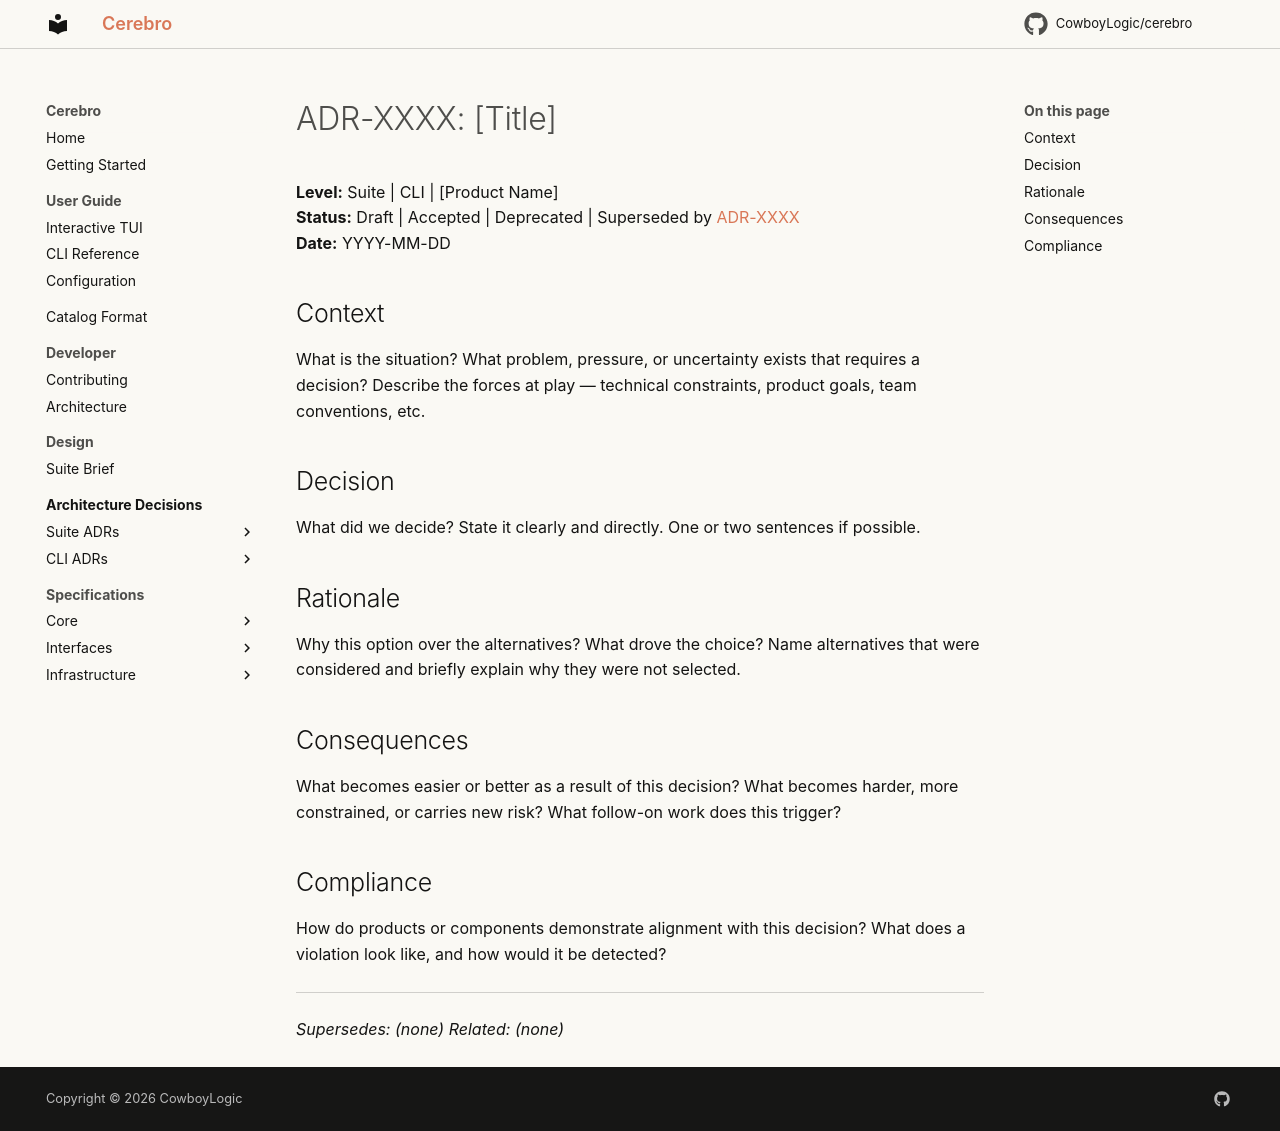

repository: CowboyLogic/cerebro · page: adr/_template/index.html · generator: mkdocs

# ADR-XXXX: [Title]

**Level:** Suite | CLI | [Product Name]<br />
**Status:** Draft | Accepted | Deprecated | Superseded by [ADR-XXXX](link)<br />
**Date:** YYYY-MM-DD<br />

## Context

What is the situation? What problem, pressure, or uncertainty exists that requires a decision?
Describe the forces at play — technical constraints, product goals, team conventions, etc.

## Decision

What did we decide? State it clearly and directly. One or two sentences if possible.

## Rationale

Why this option over the alternatives? What drove the choice? Name alternatives that were
considered and briefly explain why they were not selected.

## Consequences

What becomes easier or better as a result of this decision?
What becomes harder, more constrained, or carries new risk?
What follow-on work does this trigger?

## Compliance

How do products or components demonstrate alignment with this decision?
What does a violation look like, and how would it be detected?

---

*Supersedes: (none)*
*Related: (none)*
